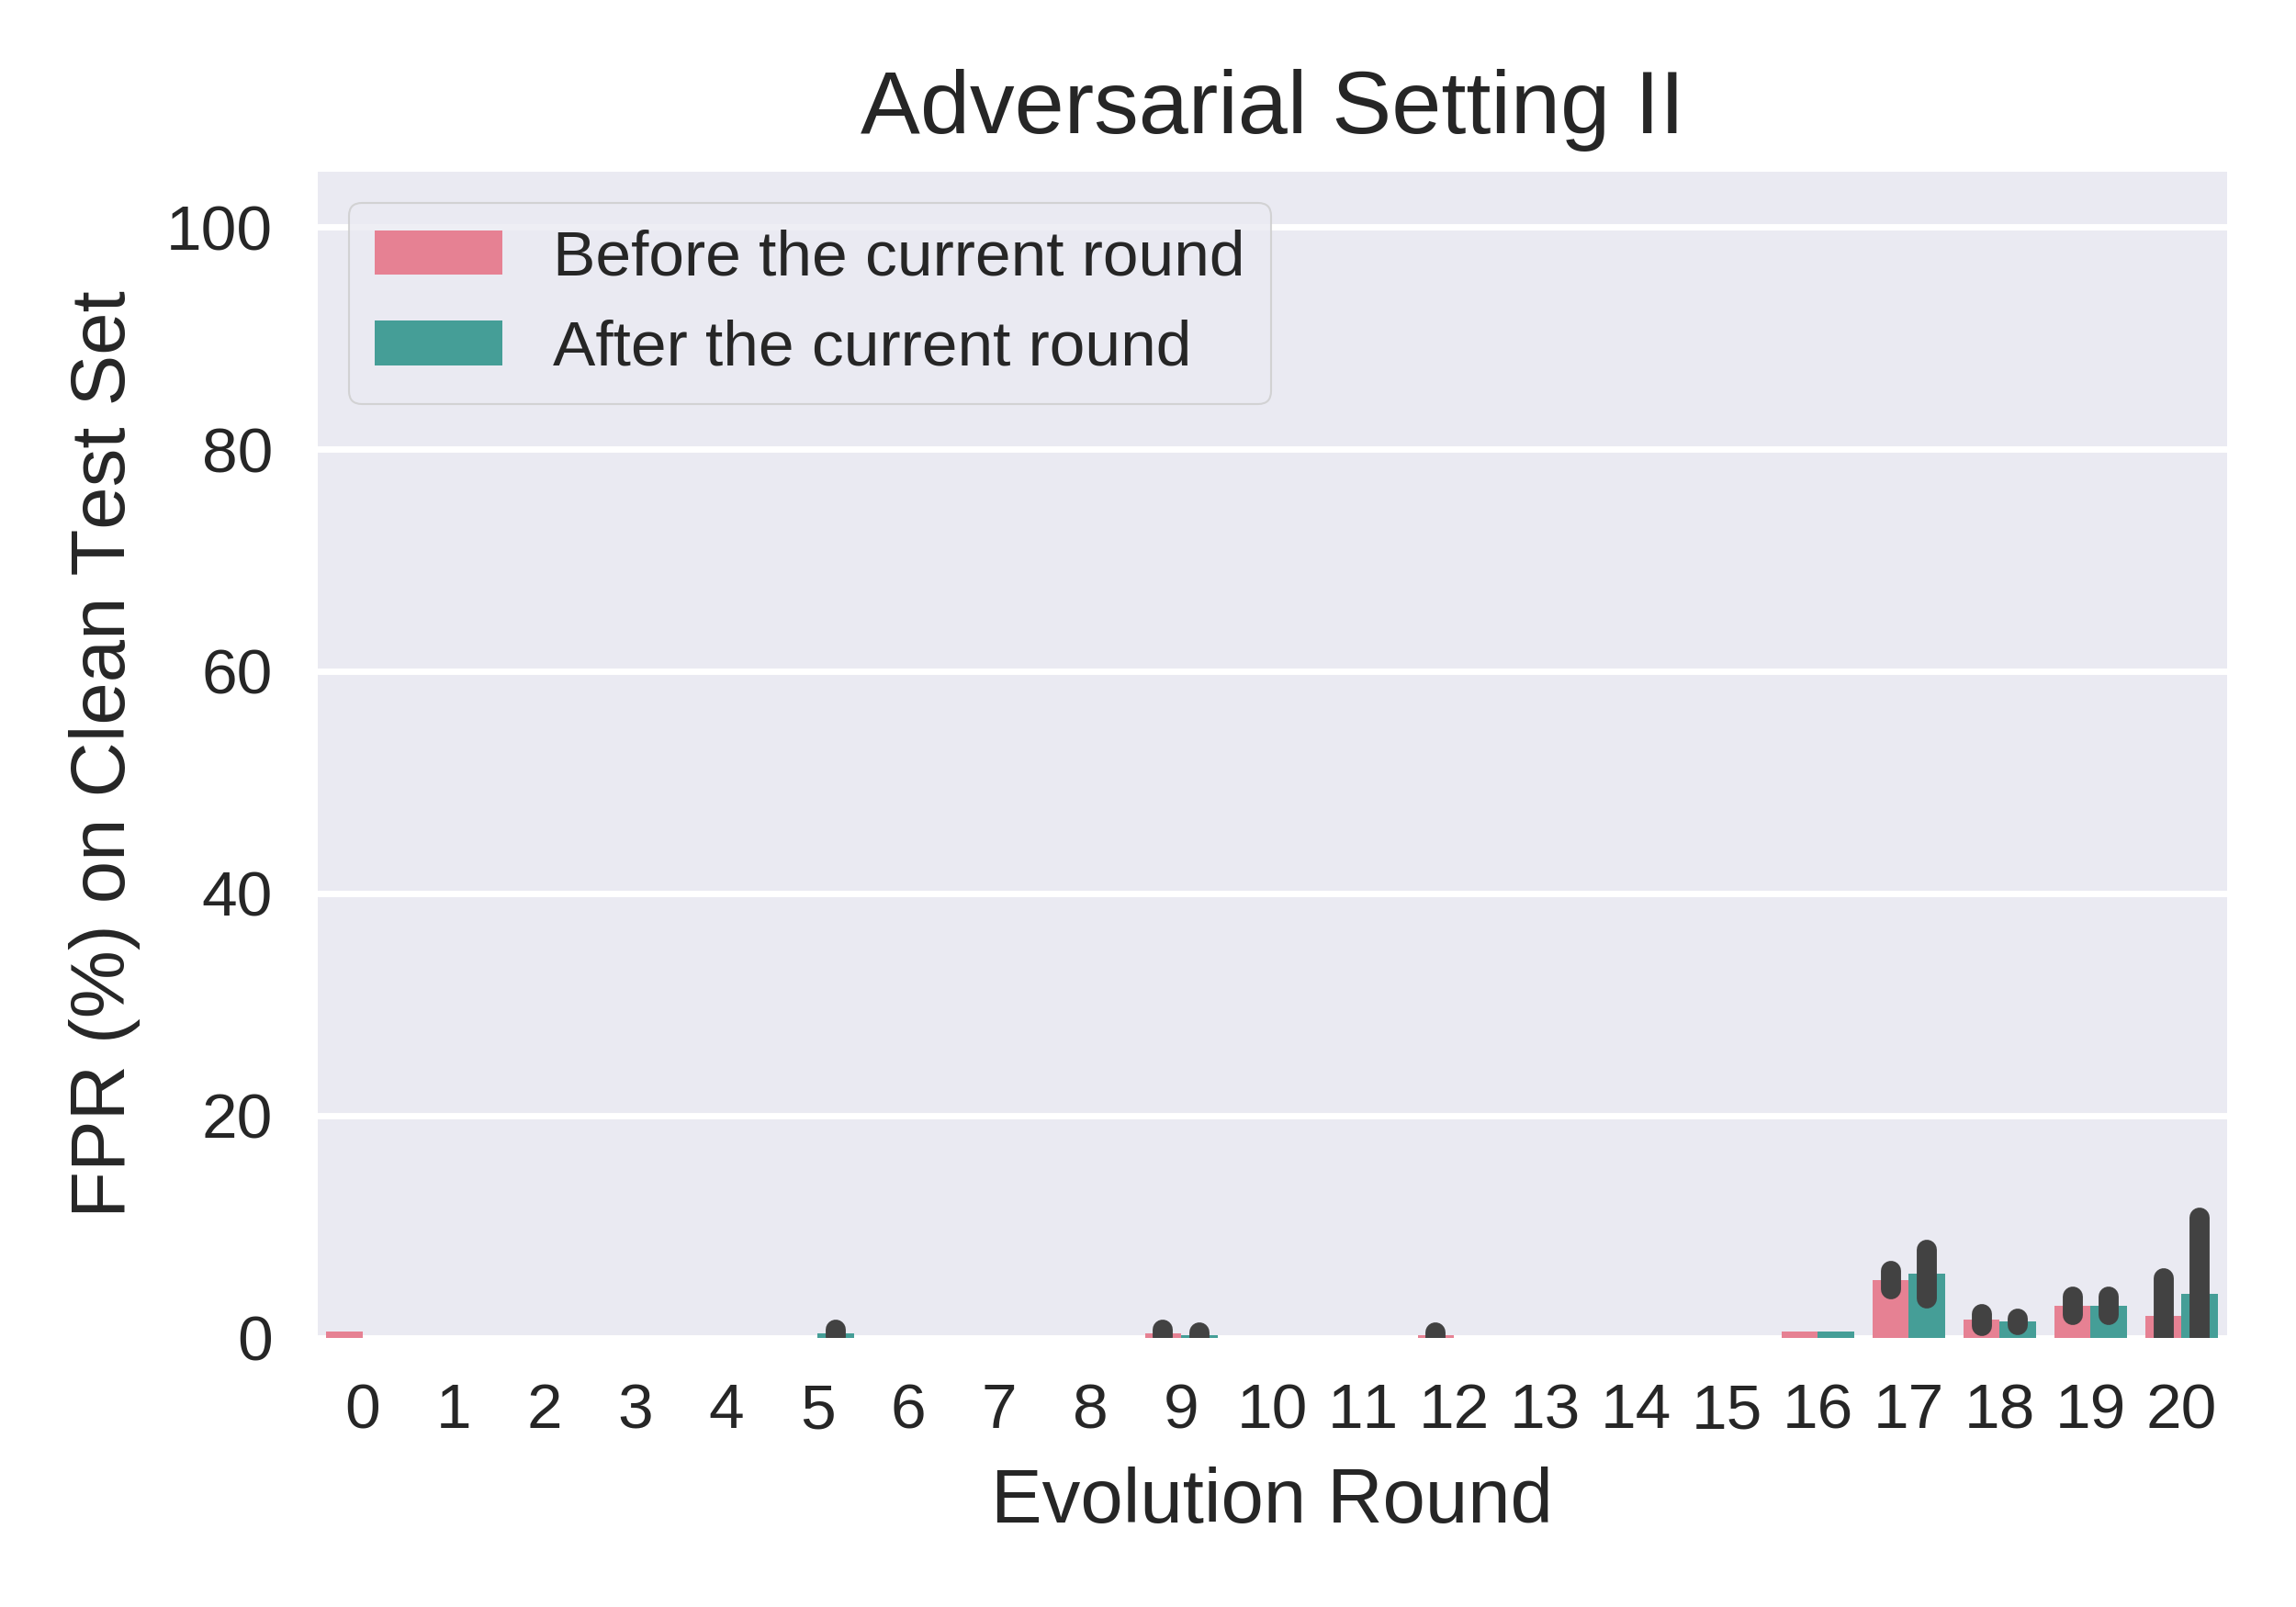

This chart was generated by the following Python code:
import matplotlib.pyplot as plt
import pandas as pd
import seaborn as sns

advset2_rounds20_preevolved_FPR_on_cle_file = pd.read_csv('test_FPrate_on_former_set_list_advset2_round20_seed012.csv')
advset2_rounds20_preevolved_FPR_on_cle_df = pd.DataFrame(advset2_rounds20_preevolved_FPR_on_cle_file)

advset2_rounds20_preevolved_FPR_on_cle_seed_0_df = advset2_rounds20_preevolved_FPR_on_cle_df.drop(columns=['seed1','seed2'])  
advset2_rounds20_preevolved_FPR_on_cle_seed_0_df.rename(columns={'seed0': 'FPR'}, inplace=True)

advset2_rounds20_preevolved_FPR_on_cle_seed_1_df = advset2_rounds20_preevolved_FPR_on_cle_df.drop(columns=['seed0','seed2'])  
advset2_rounds20_preevolved_FPR_on_cle_seed_1_df.rename(columns={'seed1': 'FPR'}, inplace=True)

advset2_rounds20_preevolved_FPR_on_cle_seed_2_df = advset2_rounds20_preevolved_FPR_on_cle_df.drop(columns=['seed0','seed1'])  
advset2_rounds20_preevolved_FPR_on_cle_seed_2_df.rename(columns={'seed2': 'FPR'}, inplace=True)

print("advset2_rounds20_preevolved_FPR_on_cle_df:\n",advset2_rounds20_preevolved_FPR_on_cle_df)  
print("advset2_rounds20_preevolved_FPR_on_cle_seed_0_df:\n",advset2_rounds20_preevolved_FPR_on_cle_seed_0_df)  
print("advset2_rounds20_preevolved_FPR_on_cle_seed_1_df:\n",advset2_rounds20_preevolved_FPR_on_cle_seed_1_df)  
print("advset2_rounds20_preevolved_FPR_on_cle_seed_2_df:\n",advset2_rounds20_preevolved_FPR_on_cle_seed_2_df)  



advset2_rounds20_preevolved_FPR_on_cle_merge_df = pd.concat([advset2_rounds20_preevolved_FPR_on_cle_seed_0_df, advset2_rounds20_preevolved_FPR_on_cle_seed_1_df, advset2_rounds20_preevolved_FPR_on_cle_seed_2_df])
# advset2_rounds20_preevolved_FPR_on_cle_merge_df = pd.concat([advset2_rounds20_preevolved_FPR_on_cle_df, advset2_rounds20_preevolved_FPR_on_cle_df, advset2_rounds20_preevolved_FPR_on_cle_df])

print("advset2_rounds20_preevolved_FPR_on_cle_merge_df:\n",advset2_rounds20_preevolved_FPR_on_cle_merge_df)  

advset2_rounds20_preevolved_FPR_on_cle_merge_df = advset2_rounds20_preevolved_FPR_on_cle_merge_df.reset_index(drop=True)

print("advset2_rounds20_preevolved_FPR_on_cle_merge_df:\n",advset2_rounds20_preevolved_FPR_on_cle_merge_df)  

# advset2_rounds20_preevolved_FPR_on_cle_merge_df.rename()

# advset2_rounds201020_TP_on_advmal_df.rename(columns={'TP': 'Value'}, inplace=True)
advset2_rounds20_preevolved_FPR_on_cle_merge_df['evolution_label']='Before the current round'    




# sns.set_theme(style="darkgrid")
plt.style.use('seaborn') 
# plt.style.use('default') 
# plt.style.use('seaborn-deep') 

# plt.figure(figsize=(4, 3.5), dpi=500)
_, ax = plt.subplots(nrows=1, ncols=1, figsize=(4, 3.5), tight_layout=True, dpi=500) #dpi=100 分辨率


# sns_plot=sns.lineplot(data=advset2_rounds20_preevolved_FPR_on_cle_merge_df, x='round', y='FPR', color='b')
sns_plot=sns.barplot(data=advset2_rounds20_preevolved_FPR_on_cle_merge_df, x='round', y='FPR', color='b')

ax.set_xlabel('Evolution Round', fontsize=12)
ax.set_ylabel('FPR (%) on Clean Test Set', fontsize=12)
ax.set_title('Adversarial Setting II', fontsize=14); 
plt.ylim(-5, 105)
# plt.legend(title=None)
# plt.legend(loc='center left', bbox_to_anchor=(1, 0.5))


savepath = f'/home/huan1932/ARIoTEDef/drawfigure/advset2/round20/FPR-on-cle'
# savename = f'line-shadow-figure-advset2-round20-FPR-on-adv-seed012'
savename = f'bar-error-figure-advset2-round20-preevolved_FPR-on-cle-seed012'

plt.savefig(fname=f'{savepath}/{savename}.png',dpi=500)
plt.close   














#==========================================================
advset2_rounds20_evolved_FPR_on_cle_file = pd.read_csv('test_FPrate_on_later_set_list_advset2_round20_seed012.csv')
advset2_rounds20_evolved_FPR_on_cle_df = pd.DataFrame(advset2_rounds20_evolved_FPR_on_cle_file)


# 删除最后一行
advset2_rounds20_evolved_FPR_on_cle_df = advset2_rounds20_evolved_FPR_on_cle_df.drop(advset2_rounds20_evolved_FPR_on_cle_df.index[-1])
# x从round1开始显示
advset2_rounds20_evolved_FPR_on_cle_df['round'] = advset2_rounds20_evolved_FPR_on_cle_df['round'] + 1



advset2_rounds20_evolved_FPR_on_cle_seed_0_df = advset2_rounds20_evolved_FPR_on_cle_df.drop(columns=['seed1','seed2'])  
advset2_rounds20_evolved_FPR_on_cle_seed_0_df.rename(columns={'seed0': 'FPR'}, inplace=True)

advset2_rounds20_evolved_FPR_on_cle_seed_1_df = advset2_rounds20_evolved_FPR_on_cle_df.drop(columns=['seed0','seed2'])  
advset2_rounds20_evolved_FPR_on_cle_seed_1_df.rename(columns={'seed1': 'FPR'}, inplace=True)

advset2_rounds20_evolved_FPR_on_cle_seed_2_df = advset2_rounds20_evolved_FPR_on_cle_df.drop(columns=['seed0','seed1'])  
advset2_rounds20_evolved_FPR_on_cle_seed_2_df.rename(columns={'seed2': 'FPR'}, inplace=True)

print("advset2_rounds20_evolved_FPR_on_cle_df:\n",advset2_rounds20_evolved_FPR_on_cle_df)  
print("advset2_rounds20_evolved_FPR_on_cle_seed_0_df:\n",advset2_rounds20_evolved_FPR_on_cle_seed_0_df)  
print("advset2_rounds20_evolved_FPR_on_cle_seed_1_df:\n",advset2_rounds20_evolved_FPR_on_cle_seed_1_df)  
print("advset2_rounds20_evolved_FPR_on_cle_seed_2_df:\n",advset2_rounds20_evolved_FPR_on_cle_seed_2_df)  



advset2_rounds20_evolved_FPR_on_cle_merge_df = pd.concat([advset2_rounds20_evolved_FPR_on_cle_seed_0_df, advset2_rounds20_evolved_FPR_on_cle_seed_1_df, advset2_rounds20_evolved_FPR_on_cle_seed_2_df])
# advset2_rounds20_evolved_FPR_on_cle_merge_df = pd.concat([advset2_rounds20_evolved_FPR_on_cle_df, advset2_rounds20_evolved_FPR_on_cle_df, advset2_rounds20_evolved_FPR_on_cle_df])

print("advset2_rounds20_evolved_FPR_on_cle_merge_df:\n",advset2_rounds20_evolved_FPR_on_cle_merge_df)  

advset2_rounds20_evolved_FPR_on_cle_merge_df = advset2_rounds20_evolved_FPR_on_cle_merge_df.reset_index(drop=True)

print("advset2_rounds20_evolved_FPR_on_cle_merge_df:\n",advset2_rounds20_evolved_FPR_on_cle_merge_df)  

advset2_rounds20_evolved_FPR_on_cle_merge_df['evolution_label']='After the current round'    




# sns.set_theme(style="darkgrid")
plt.style.use('seaborn') 
# plt.style.use('default') 
# plt.style.use('seaborn-deep') 

# plt.figure(figsize=(4, 3.5), dpi=500)
_, ax = plt.subplots(nrows=1, ncols=1, figsize=(4, 3.5), tight_layout=True, dpi=500) #dpi=100 分辨率


# sns_plot=sns.lineplot(data=advset2_rounds20_evolved_FPR_on_cle_merge_df, x='round', y='FPR', color='b')

sns_plot=sns.barplot(data=advset2_rounds20_evolved_FPR_on_cle_merge_df, x='round', y='FPR', color='b')

ax.set_xlabel('Evolution Round', fontsize=12)
ax.set_ylabel('FPR (%) on Clean Test Set', fontsize=12)
ax.set_title('Adversarial Setting II', fontsize=14); 
plt.ylim(-5, 105)
# plt.xlim(1, 105)

savepath = f'/home/huan1932/ARIoTEDef/drawfigure/advset2/round20/FPR-on-cle'
# savename = f'line-shadow-figure-advset2-round20-FPR-on-adv-seed012'
savename = f'bar-error-figure-advset2-round20-evolved_FPR-on-cle-seed012'

plt.savefig(fname=f'{savepath}/{savename}.png',dpi=500)
plt.close   


#======================================================


















advset2_rounds20_FPR_on_cle_merge_df = pd.concat([advset2_rounds20_preevolved_FPR_on_cle_merge_df,advset2_rounds20_evolved_FPR_on_cle_merge_df])





plt.style.use('seaborn') 
_, ax = plt.subplots(nrows=1, ncols=1, figsize=(5, 3.5), tight_layout=True, dpi=500)

sns_plot=sns.barplot(data=advset2_rounds20_FPR_on_cle_merge_df, x='round', y='FPR', hue="evolution_label", palette="husl",errorbar="sd")
# sns_plot=sns.boxplot(data=advset2_rounds20_FPR_on_cle_merge_df, x='round', y='FPR', hue="evolution_label", palette="tab10")

ax.set_xlabel('Evolution Round', fontsize=12)
ax.set_ylabel('FPR (%) on Clean Test Set', fontsize=12)
ax.set_title('Adversarial Setting II', fontsize=14); 
plt.ylim(0, 105)
plt.legend(title=None)
# plt.legend(loc='center left', bbox_to_anchor=(1, 0.5))
plt.legend(loc='upper left',frameon=True)
# plt.legend(loc='upper center', bbox_to_anchor=(0.5, -0.2))


savepath = f'/home/huan1932/ARIoTEDef/drawfigure/advset2/round20/FPR-on-cle'
savename = f'bar-error-figure-advset2-round20-FPR-on-cle-seed012'

plt.savefig(fname=f'{savepath}/{savename}.png',dpi=500)
plt.close   